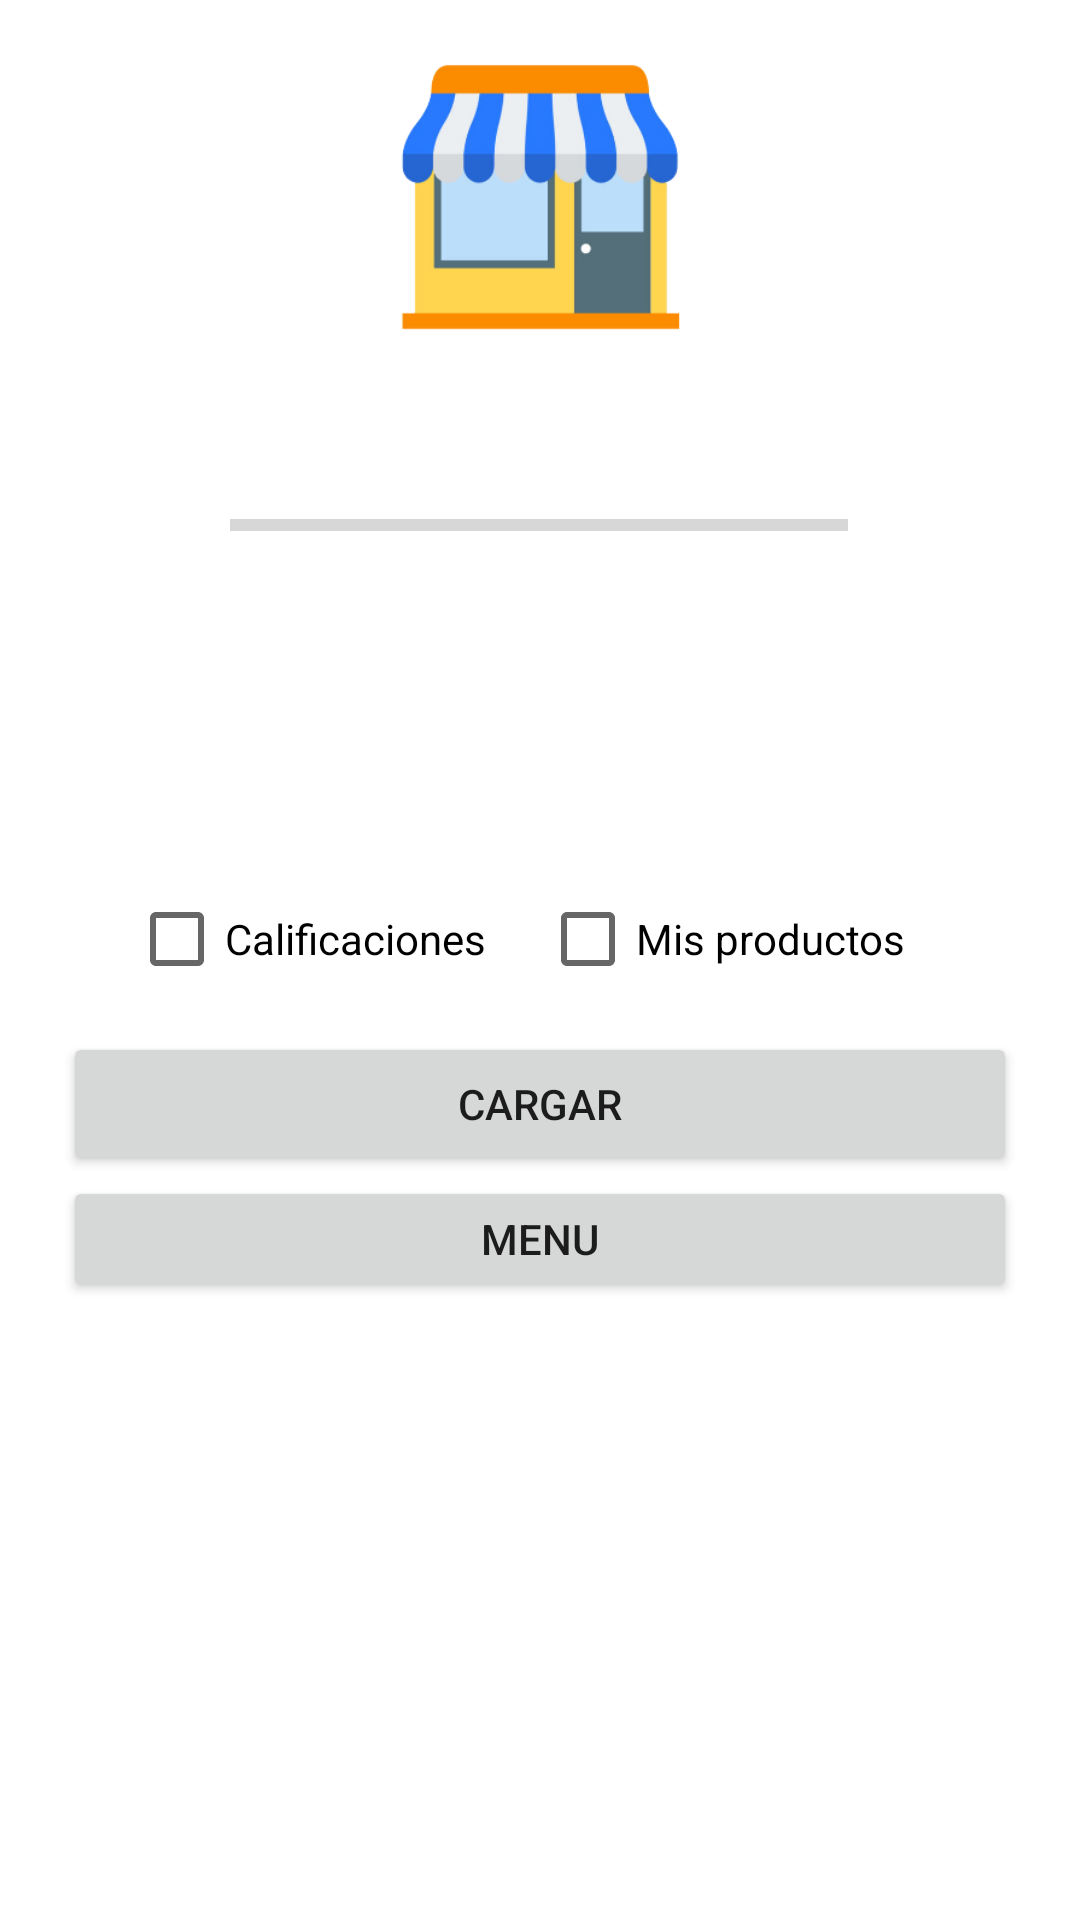

Reconstruct the res/layout file that produces this screen, plus the resources it refers to.
<!-- AndroidManifest.xml: application theme Theme.Widgets_sj_vesp_camilalopez -->
<!-- res/layout/activity_main.xml -->
<?xml version="1.0" encoding="utf-8"?>
<androidx.constraintlayout.widget.ConstraintLayout xmlns:android="http://schemas.android.com/apk/res/android"
    xmlns:app="http://schemas.android.com/apk/res-auto"
    xmlns:tools="http://schemas.android.com/tools"
    android:layout_width="match_parent"
    android:layout_height="match_parent"
    tools:context=".MainActivity">

    <ImageView
        android:id="@+id/imageView2"
        android:layout_width="143dp"
        android:layout_height="123dp"
        android:layout_marginTop="4dp"
        android:contentDescription="@string/image"
        app:layout_constraintEnd_toEndOf="parent"
        app:layout_constraintStart_toStartOf="parent"
        app:layout_constraintTop_toTopOf="parent"
        app:srcCompat="@drawable/k"
        tools:ignore="ImageContrastCheck" />

    <ProgressBar
        android:id="@+id/pb"
        style="?android:attr/progressBarStyleHorizontal"
        android:layout_width="206dp"
        android:layout_height="72dp"
        android:layout_marginTop="12dp"
        app:layout_constraintEnd_toEndOf="parent"
        app:layout_constraintHorizontal_bias="0.497"
        app:layout_constraintStart_toStartOf="parent"
        app:layout_constraintTop_toBottomOf="@+id/imageView2" />

    <TextView
        android:id="@+id/tv"
        android:layout_width="213dp"
        android:layout_height="31dp"
        android:layout_marginTop="28dp"
        android:text=" "
        app:layout_constraintEnd_toEndOf="parent"
        app:layout_constraintStart_toStartOf="parent"
        app:layout_constraintTop_toBottomOf="@+id/pb" />

    <LinearLayout
        android:id="@+id/linearLayout"
        android:layout_width="271dp"
        android:layout_height="46dp"
        android:layout_marginTop="20dp"
        android:orientation="horizontal"
        app:layout_constraintEnd_toEndOf="parent"
        app:layout_constraintHorizontal_bias="0.482"
        app:layout_constraintStart_toStartOf="parent"
        app:layout_constraintTop_toBottomOf="@+id/tv">

        <CheckBox
            android:id="@+id/ch1"
            android:layout_width="196dp"
            android:layout_height="wrap_content"
            android:layout_weight="1"
            android:text="@string/calificaciones"
            tools:ignore="TouchTargetSizeCheck" />

        <CheckBox
            android:id="@+id/ch2"
            android:layout_width="193dp"
            android:layout_height="wrap_content"
            android:layout_weight="1"
            android:text="@string/mis_productos"
            tools:ignore="TouchTargetSizeCheck" />
    </LinearLayout>

    <LinearLayout
        android:layout_width="318dp"
        android:layout_height="90dp"
        android:layout_marginTop="8dp"
        android:orientation="vertical"
        app:layout_constraintEnd_toEndOf="parent"
        app:layout_constraintStart_toStartOf="parent"
        app:layout_constraintTop_toBottomOf="@+id/linearLayout">

        <Button
            android:id="@+id/button"
            android:layout_width="match_parent"
            android:layout_height="wrap_content"
            android:onClick="Charge"
            android:text="@string/cargar" />

        <Button
            android:id="@+id/button2"
            android:layout_width="match_parent"
            android:layout_height="wrap_content"
            android:minHeight="48dp"
            android:onClick="Menu"
            android:text="@string/menu"
            tools:ignore="TouchTargetSizeCheck" />
    </LinearLayout>

</androidx.constraintlayout.widget.ConstraintLayout>
<!-- resources referenced by this layout -->
<resources>
  <!-- drawable k: png bitmap (drawable, 29198 bytes) -->
  <string name="calificaciones">Calificaciones</string>
  <string name="cargar">CARGAR</string>
  <string name="image">image</string>
  <string name="menu">MENU</string>
  <string name="mis_productos">Mis productos</string>
  <style name="Theme.Widgets_sj_vesp_camilalopez" parent="Theme.MaterialComponents.DayNight.DarkActionBar">
          
          <item name="colorPrimary">@color/purple_500</item>
          <item name="colorPrimaryVariant">@color/purple_700</item>
          <item name="colorOnPrimary">@color/white</item>
          
          <item name="colorSecondary">@color/teal_200</item>
          <item name="colorSecondaryVariant">@color/teal_700</item>
          <item name="colorOnSecondary">@color/black</item>
          
          <item name="android:statusBarColor" tools:targetApi="l">?attr/colorPrimaryVariant</item>
          
      </style>
  <!-- not gathered from this repository: default colours our renderer supplied (Android Studio template values) -->
  <color name="purple_500">#FF6200EE</color>
  <color name="purple_700">#FF3700B3</color>
  <color name="teal_200">#FF03DAC5</color>
  <color name="teal_700">#FF018786</color>
  <color name="black">#FF000000</color>
  <color name="white">#FFFFFFFF</color>
</resources>
